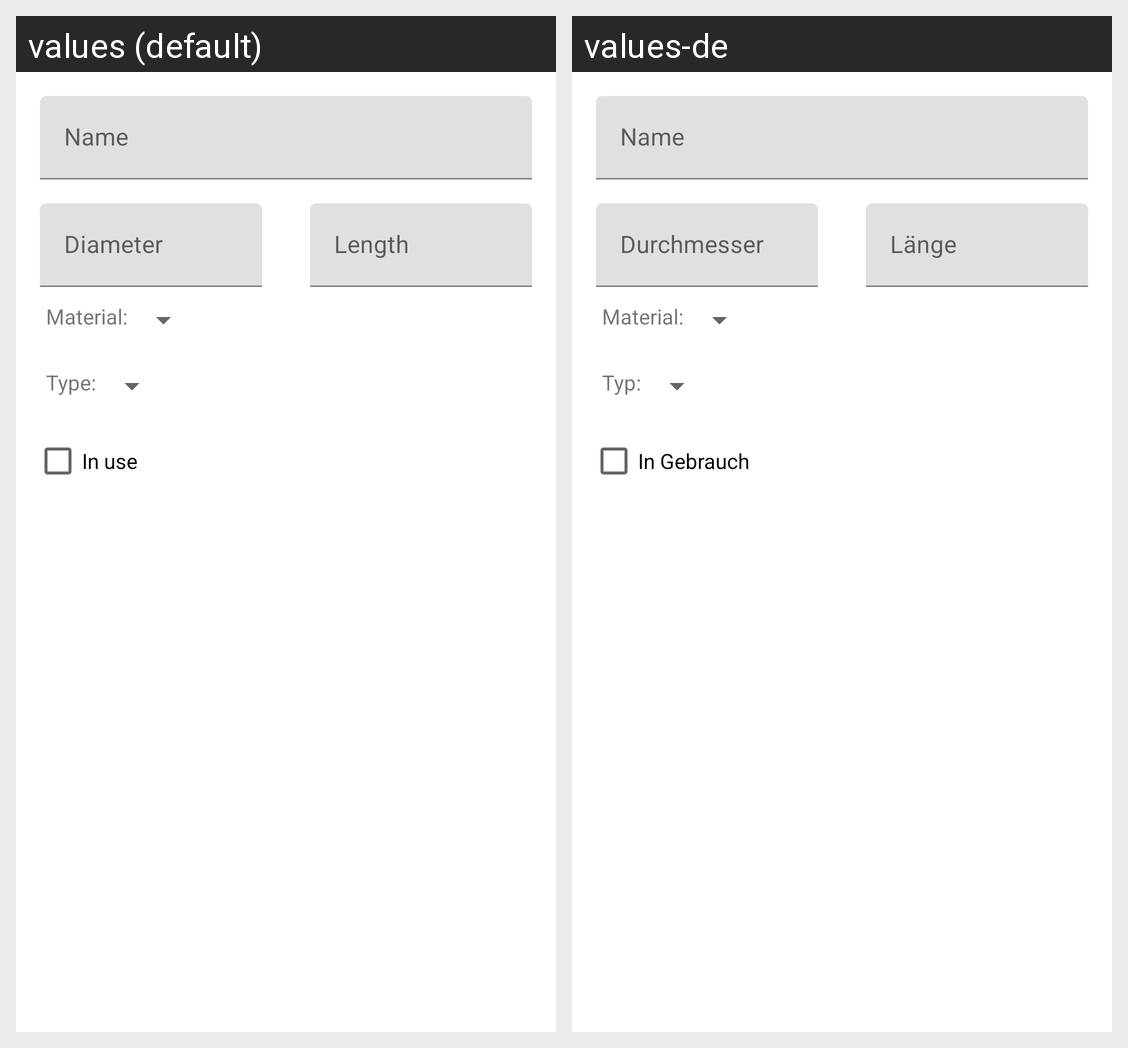

The Android screen above is rendered under two locales of the same app. Produce the string resources it draws, with the default and per-locale values.
Android screen res/layout/fragment_edit_needle.xml rendered under 2 locales, left to right: values (default), values-de. Device: Nexus 5 (rendered at 1080×1920; each locale shown at half size, 540×960, under a caption strip naming it); theme AppTheme.
Strings drawn on this screen, with the default value and each locale's value (text and hints the layout hard-codes, and strings that could not be matched under every locale, appear in the picture but are not listed):

edit_needle_name_hint
  values: Name
  values-de: Name

edit_needle_size_hint
  values: Diameter
  values-de: Durchmesser

edit_needle_length_hint
  values: Length
  values-de: Länge

edit_needle_material
  values: Material:
  values-de: Material:

edit_needle_type
  values: Type:
  values-de: Typ:

edit_needle_in_use
  values: In use
  values-de: In Gebrauch
